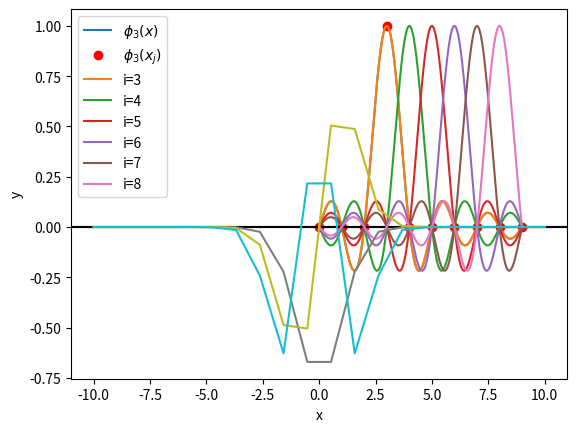
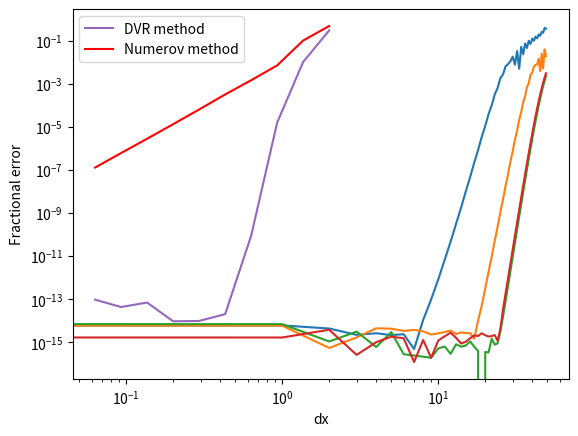

Python code for these plots, in order:
#!/usr/bin/env python
# coding: utf-8

# # Section 4: Discrete Variable Representation

# Last week, we studied the connection between position and momentum space using Fourier transforms. We learned that we can work in either "position space" with basis states $\langle x' | x \rangle = \delta(x-x')$, or in "momentum space" with basis states $\langle k' | k \rangle = \delta(k-k')$. We also showed that these kets are connected by the relation 
# \begin{equation}
# \langle k | x \rangle = (2\pi)^{-1/2} e^{-i k x}.
# \end{equation}
# In this week's section, we will use what we learned to build and solve matrix representations of the Hamiltonian for arbitrary 1D potentials using a method called the "Discerete Variable Representation" (DVR). This is a method that is widely used in physics and chemistry to solve for the states and energies of potential energy surfaces needed to describe molecular vibrations, chemical reactions, and beyond.

# **Learning Goals:**
# After this Section you should be able to: 
# - Understand when it is more natural to work in a "position" vs. "momentum" basis 
# - Use the sinc basis to express the Hamiltonian for an arbitrary 1D potential
# - Find the eigenvalues and eigenvectors of Hamiltonians for arbtirary potentials using the discrete variable representation

# ## Motivating the Sinc-Basis DVR

# As with previous problems, we'll first introduce a grid of $N$ equally spaced points on the domain $[x_\text{min}, x_\text{max}]$. The points can be specified as 
# \begin{equation}
# x_j = x_\text{min} + (j-1) \Delta x
# \end{equation}
# where 
# \begin{equation}
# \Delta x = \frac{x_\text{max} - x_\text{min}}{N-1}.
# \end{equation}
# 
# Next, we want to set up some basis $\{|\phi_i\rangle\}$ that allows us to express our wavefunction as a superposition of convenient basis functions. Putting this into math based on last week's section, we want a way to implement the expansion
# \begin{equation}
# \psi(x) = \langle x | \psi \rangle = \sum_{i=1}^{n} c_i \langle x | \phi_i \rangle = \sum_{i=1}^{n} c_i \phi_i(x).
# \end{equation}
# 
# There are many possible reasonable choices of this basis, and there is a vast literature of DVR methods that use different choices (some that can't even be written as nice analytical functions!). But let's think about what we would want in a general DVR basis set.
# 
# **Question: What nice properties might we want?**
# 

# **Answer:** Some example of useful properties would be:
# - We want the basis to satisfy $\langle x_i | x_j \rangle \propto \delta_{i,j}$
# - It would be nice if the basis functions were "well behaved" so that we can evaluate derivatives, Fourier transforms, etc.

# One example of a set of functions that satisfy these desiderata are the *sinc functions*:
# \begin{equation}
# \phi_j(x) = \frac{1}{\sqrt{\Delta x}} \frac{\sin[\pi (x-x_j)/\Delta x]}{\pi (x-x_j)/\Delta x} = \frac{1}{\sqrt{\Delta x}} \text{sinc} [\pi (x-x_j)/\Delta x].
# \end{equation}
# 
# First of all, let's explore why these basis functions are useful. It's best to start this discussion graphically, so let's use some code to implement the basis and plot the basis functions.

# In[11]:


import numpy as np
import matplotlib.pyplot as plt


# In the space below, we give you some code that defines a grid of x points and a function that implements the sinc-basis. Use these pieces of code to explore the sinc-basis functions and learn about their properties. You are looking to answer questions like the following:
# - What is the value of a basis function $\phi_j$ at grid point $x_j$?
# - What is the value of a basis function $\phi_j$ at a grid point $x_{j+1}$? At $x_{j+2}$?
# - In general, how do the basis functions relate to one another?

# In[12]:


# Parameters that we set
xmin = 0
xmax = 9
N = 10

# Grid spacing and position-space grid points
Delta_x = (xmax-xmin)/(N-1)
xs = np.linspace(xmin,xmax,N)
xs_fine = np.arange(xmin,xmax,Delta_x/1000)

# Definition of the sinc-basis functions
def phi(x,xj):
    return 1/np.sqrt(Delta_x) * np.sinc((x-xj)/Delta_x)


# There are two useful ways that we can look at these basis functions. First of all, we can plot an example like $\phi_3(x_j)$ to look at the $i=3$ basis function evaluated at each grid point. If we overlay this with a plot of $\phi_3(x)$ evaluated on a much finer grid, we see that the sinc-basis is defined such that a given basis function $\phi_i$ is nonzero at grid point $x_i$, and its oscillations ensure that it passes through zero at every other grid point!

# **Question:** Does it matter that the sinc function takes on nonzero values away from the $i\neq j$ grid points?

# In[13]:


plt.axhline(0,color='k')
plt.plot(xs_fine, phi(xs_fine, xs[3]), label=f"$\phi_3(x)$")
plt.plot(xs,phi(xs,xs[3]),'ro', label=f"$\phi_3(x_j)$")
plt.xlabel('x')
plt.ylabel('y')
plt.legend()
plt.grid()


# It can also be useful to look at a series of these sinc functions centered at different grid points. Notice where they all pass through zero, and where each individual basis function doesn't pass through zero.

# In[14]:


plt.axhline(0,color='k')
for j in range(3,9):
    plt.plot(xs_fine, phi(xs_fine, xs[j]),label=f"i={j}")
    
plt.legend()
plt.grid()


# ### Interpreting the Sinc-Basis

# **Question:** In light of these plots, how can we interpret the sinc-basis functions as compared to a set of Dirac delta functions?

# **Answer:** This is a finite resolution basis that is like the closest possible approximation to a delta function that we can make for a given range on the number of momentum basis functions that our spatial grid can accomodate. As the plots above show, we means this in the sense that these basis states satisfy 
# \begin{equation}
# \phi_j(x_k) \propto \delta_{k,j},
# \end{equation}
# so a given basis function only gives a nonzero contribution to a function at the point at which that basis function is centered. 

# The sinc basis has a nice relationship to the Fourier transforms that we discussed last week. In particular, the sinc basis functions can be written as follows:
# \begin{equation}
# \phi_j(x) = \frac{\sqrt{\Delta x}}{2\pi} \int_{-\pi/\Delta x}^{\pi/\Delta x} e^{i k(x-x_j)} dk
# \end{equation}

# **Question:** Can you justify this form qualitatively? How does it relate to Fourier transforms that we studied last week? And why are the limits on the integral those numbers?

# ## Deriving the Kinetic Energy Matrix

# Now that we have a useful basis, we can try to solve problems with it. We still need to learn how to express the Hamiltonian in this basis. Since the Hamiltonian is
# \begin{equation}
# H = -\frac{\hbar^2}{2m} \frac{d^2}{dx^2} + V(x)
# \end{equation}
# we need to figure out how to express the second derivative operator and the $V(x)$ operator in our chosen basis.

# Let's start with the kinetic energy term. We want to derive a kinetic energy matrix with matrix elements
# \begin{equation}
# T_{ij} = -\frac{\hbar^2}{2m} \left \langle \phi_i \left\lvert \frac{d^2}{dx^2} \right\rvert \phi_j \right \rangle.
# \end{equation}
# 
# It turns out this is where the Fourier transform expression is super helpful. We can go through the following steps:
# \begin{equation}
# \int_{-\infty}^{\infty} \phi_i^\ast(x) \frac{d^2}{dx^2} \phi_j(x) dx = \frac{\Delta x}{(2\pi)^2} \int_{-\infty}^{\infty} dx \int_{-\pi/\Delta x}^{\pi/\Delta x} e^{-i k (x-x_i)} dk \int_{-\pi/\Delta x}^{\pi/\Delta x} \left( \frac{d^2}{dx^2} e^{i k' (x-x_j)} \right) dk'
# \end{equation}
# 
# Because we've expressed the basis function in terms of plane waves, evaluating $\frac{d^2}{dx^2}$ is really easy: it just corresponds to pulling down a factor of $(ik)^2$. That gets us to
# \begin{equation}
# \frac{\Delta x}{(2\pi)^2} \int_{-\pi/\Delta x}^{\pi/\Delta x} (ik)^2 e^{i k (x_i - x_j)} dk.
# \end{equation}
# 

# If you work through these integrals, you will find that:
# \begin{equation}
# \boxed{T_{i,j=i} = \frac{\hbar^2}{2m \Delta x^2} \frac{\pi^2}{3}}
# \end{equation}
# and
# \begin{equation}
# \boxed{T_{i,j \neq i} = \frac{\hbar^2}{2m \Delta x^2} \frac{2 (-1)^{i-j}}{(i-j)^2}}
# \end{equation}

# **Task:** Now fill in the code below to make a function that builds the kinetic energy operator and the potential energy operator.

# In[15]:


# work in some convenient units
hbar = 1
m = 1


# In[16]:


# Function to make the kinetic energy operator
def make_T(x):
    Delta_x = x[1]-x[0]
    N = xs.shape[0]
    Tmat = np.zeros((N,N))
    
    # now loop over kinetic energy matrix and fill in matrix elements
    for i in range(N):
        for j in range(N):
            if i==j:
                Tmat[i,j] = (hbar**2/(2*m*Delta_x**2)) * (-1)**(i-j) * (np.pi**2)/3
            else:
                Tmat[i,j] = (hbar**2/(2*m*Delta_x**2)) * (-1)**(i-j) * 2/(i-j)**2
                
    return Tmat
  


# ## Deriving the Potential Energy Matrix

# For the potential energy matrix, we need to express $V(x)$ in matrix form. Since $V(x)$ can be expanded as a power series in the position operator $\hat{x}$, let's first look at the matrix form of $\hat{x}$ itself. We want the matrix elements $x_{ij} = \langle \phi_i | x | \phi_j \rangle$. In other words, we want
# \begin{equation}
# \int_{-\infty}^{\infty} \phi_i(x)^\ast x \phi_j(x) dx = \frac{\Delta x}{(2\pi)^2} \int_{-\pi/\Delta x}^{\pi/\Delta x} dk \int_{-\pi/\Delta x}^{\pi/\Delta x} dk' e^{ikx_i - ik'x_j} \int_{-\infty}^{\infty} x e^{i x (k'-k)} dx.
# \end{equation}
# In the last term, note that we can replace $x$ by $\frac{d}{d(ik')}$ and then pull the derivative outside of the integral over $x$ (since it doesn't depend on $x$ anymore).  Working through the integrals after that step, we get to
# \begin{equation}
# x_{ij} = \frac{\Delta x}{2\pi} x_i \int_{-\pi/\Delta x}{\pi/\Delta x} dk' e^{ik'(x_i-x_j)} = x_i \delta_{i,j}.
# \end{equation}
# 
# **The important conclusion is that $\hat{x}$ is diagonal in this basis!** So the potential energy, which can be expanded in powers of $x$ is also diagonal in this basis! Knowing this, we can just make the potential energy operator by building a diagonal matrix from $V(x)$. The function `make_V` does this, and then the function `make_H` just calls the kinetic and potential energy functions and puts them together.

# In[17]:


# Function to make the potential energy operator
def make_V(x,Vfunc):
    Vmat = np.diag(Vfunc(x))
    return Vmat

# Function to make the full Hamiltonian
def make_H(x,Vfunc):
    return make_T(x) + make_V(x,Vfunc)


# ## Testing the DVR code

# That was a lot of work to get our Hamiltonian matrix. But now let's see the payoff! We'll see that the DVR code is incredibly accurate, especially compared to the finite differences method that we used before. As always let's test our code by using a harmonic oscillator potential. Let's start with a 20 point grid and see how the calculations do for energies and wavefunctions.

# In[18]:


xs = np.linspace(-10,10,20)


# In[19]:


def Vharmonic(x):
    return 0.5*x**2


# In[20]:


Ham = make_H(xs,Vharmonic)
vals, vecs = np.linalg.eigh(Ham)
vals[0:4]


# In[21]:


plt.plot(xs,vecs[:,0:3])


# Let's look at the accuracy of our solutions as a function of quantum number.

# In[22]:


plt.figure()

Nlist = [50,60,75,100]
for i in range(len(Nlist)):
    dx = 20/Nlist[i]
    xs = np.linspace(-10,10,Nlist[i])
    Ham = make_H(xs,Vharmonic)
    vals, vecs = np.linalg.eigh(Ham)
    energies_exact = 0.5 + np.arange(0,len(xs),1)
    errors = np.abs(vals - energies_exact)/energies_exact
    plt.semilogy(np.arange(0,50,1),errors[0:50])
    
plt.legend([Nlist[i] for i in range(len(Nlist))])
plt.xlabel("Quantum number, n")
plt.ylabel("Fractional error")


# **Question:** Explain the differences between the case with 50 grid points and the case with 60 grid points. Why is the agreement better to higher $n$ for 60 grid points? Also, why does the agreement seem to always get worse above $n \sim 25$, even if the number of grid points is increased?

# ### Comparing DVR to Finite Differences

# Let's look at the accuracy of the numerical solution as a function of the number of grid points. We can compare this to the results of HW 1 to see how the DVR method does against finite differences.

# In this block, write a function that computes the fractional error in the SHO eigenstates as a function of the number of grid points used.

# In[23]:


Nlist = np.logspace(1,2.5,10)
errorlist = np.zeros(len(Nlist))
for i in range(len(Nlist)):
    N = Nlist[i]
    xs = np.arange(-10,10,20/Nlist[i])
    H = make_H(xs,Vharmonic)
    evals, evecs = np.linalg.eigh(H)
    errorlist[i] = np.abs(evals[0] - 0.5)/0.5


# This next block is already written for you-- nothing you need to do!--- to implement and solve the same problem using the Numerov method. The code is taken from the HW1 solutions.

# In[24]:


# Function to make the A matrix:
def makeA(N,h):
    A = np.zeros((N,N))
    for i in range(N):
        A[i,i] = -2.0/h**2 # fill in diagonal
        if i==0: # the first row looks like [-2,1,0,0,0...]/h^2
            A[i,i+1] = 1/h**2
        elif i==N-1: # the last row looks like [...,0,0,1,-2]/h^2
            A[i,i-1] = 1/h**2
        else: # all other rows look like [...0,1,-2,1,0,...]/h^2
            A[i,i+1] = 1/h**2
            A[i,i-1] = 1/h**2
    return A

# Function to make the B matrix:
def makeB(N):
    B = np.zeros((N,N))
    for i in range(N):
        B[i,i] = 10.0/12 # fill in diagonal
        if i==0:
            B[i,i+1] = 1/12
        elif i==N-1:
            B[i,i-1] = 1/12
        else:
            B[i,i+1] = 1/12
            B[i,i-1] = 1/12
    return B

# Function to make the Hamiltonian matrix on a grid of N points between (xmin,xmax), then find eigenvalues/eigenvectors.
# The potential energy Vfunc is an arbitrary function that gets passed in and discretized inside of this function.
def solve(N,xmin,xmax,Vfunc):
    x = np.linspace(xmin,xmax,N) # grid of x values
    h = x[1]-x[0] # grid spacing

    # make the A and B matrices
    A = makeA(N,h)
    B = makeB(N)
    Tmat = -0.5 * np.linalg.inv(B) @ A # This is the matrix representing kinetic energy.

    # put the potential energy onto a grid and then put that into a diagonal matrix
    Vgrid = np.zeros(N)
    for i in range(N):
        Vgrid[i] = Vfunc(x[i])
    Vmat = np.diag(Vgrid)

    # Finally we get the whole Hamiltonian
    Hmat = Tmat + Vmat

    # Now diagonalize the Hamiltonian. 
    # eigh returns sorted values and vectors!
    evals, evecs = np.linalg.eigh(Hmat)
    
    return evals, evecs

# NOW ACTUALLY CALL THE NUMEROV METHOD
vals_numerov, vecs_numerov = solve(1000, -10,10, Vharmonic)
errorlist_numerov = np.zeros(len(Nlist))
for i in range(len(Nlist)):
    N = round(Nlist[i])
    vals_num, vecs_num = solve(N,-10,10,Vharmonic)
    errorlist_numerov[i] = np.abs(vals_num[0] - 0.5)/0.5


# Now, make a plot of the relative errors comparing the numerov and DVR methods for the ground state as a function of the grid spacing $\Delta x$.

# In[25]:


plt.loglog([20/Nlist[i] for i in range(len(Nlist))],errorlist, label="DVR method")
plt.loglog([20/Nlist[i] for i in range(len(Nlist))],errorlist_numerov, 'r', label="Numerov method")
plt.legend()
plt.xlabel("dx")
plt.ylabel("Fractional error")


# Clearly the DVR method is much better than the Numerov technique! For reasonable grid sizes, the DVR method gets the ground-state energy with almost 10 orders of magnitude better relative agreement!! (And remember, the Numerov method was already much better than a "plain" second-order finite differences approximation to the Hamiltonian...)
# 
# **Question:** Why do you think the DVR method stops getting more accurate at a certain step size? What does this tell you about setting up simulations?

# In[ ]:




